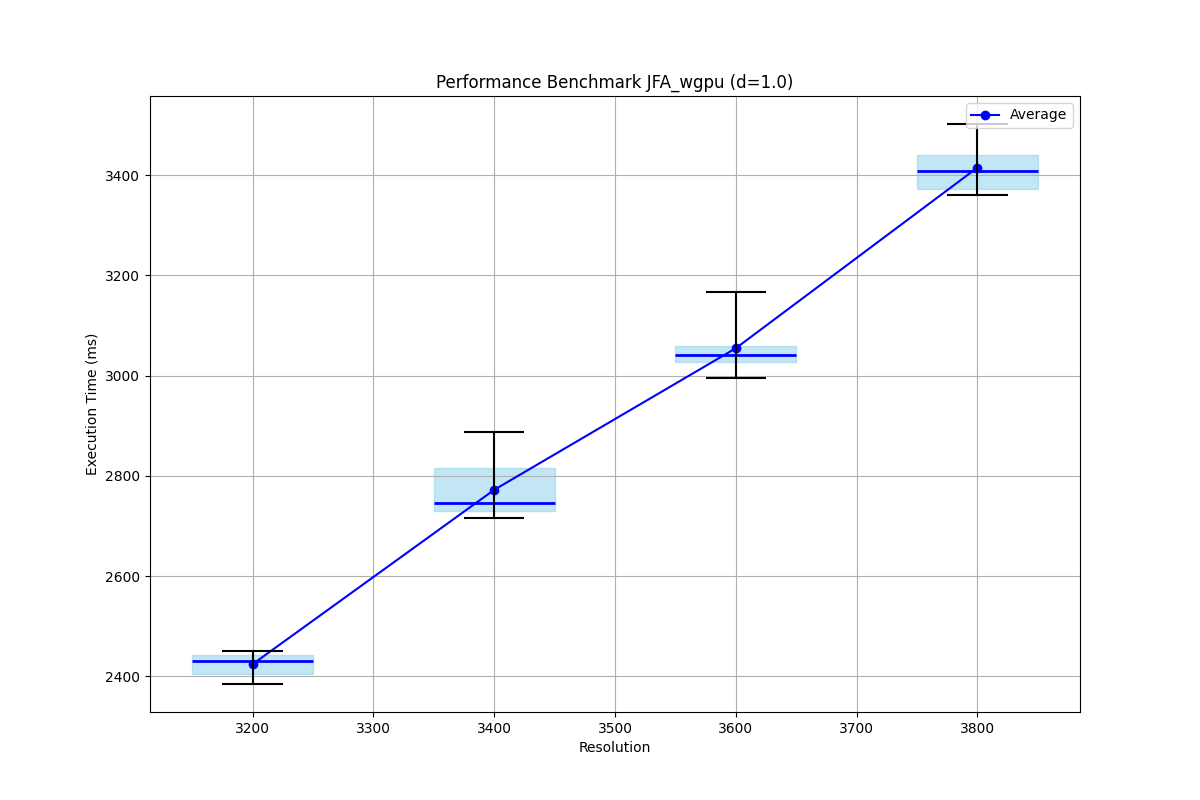

Source data for this figure (header and first rows):
# Benchmark Parameters
# Minimum Resolution: 3200
# Maximum Resolution: 3800
# Step Size: 200
# D Parameter: 1.0
# Runs Per Resolution: 10
# Timestamp: 20250307_215221
#
Resolution, Average Time (ms), Min Time (ms), Max Time (ms), Median Time (ms), Q1 Time (ms), Q3 Time (ms), Run 1 (ms), Run 2 (ms), Run 3 (ms), Run 4 (ms), Run 5 (ms), Run 6 (ms), Run 7 (ms), Run 8 (ms), Run 9 (ms), Run 10 (ms)
3200, 2425, 2385, 2452, 2431, 2405, 2443, 2399, 2440, 2432, 2422, 2430, 2450, 2385, 2393, 2452, 2444
3400, 2772, 2715, 2887, 2745, 2729, 2815, 2728, 2734, 2715, 2823, 2756, 2717, 2732, 2792, 2887, 2838
3600, 3055, 2994, 3166, 3042, 3028, 3058, 3166, 3041, 3026, 3043, 3110, 3046, 3024, 2994, 3034, 3062
3800, 3415, 3361, 3502, 3409, 3372, 3441, 3361, 3364, 3381, 3433, 3370, 3444, 3475, 3387, 3430, 3502
